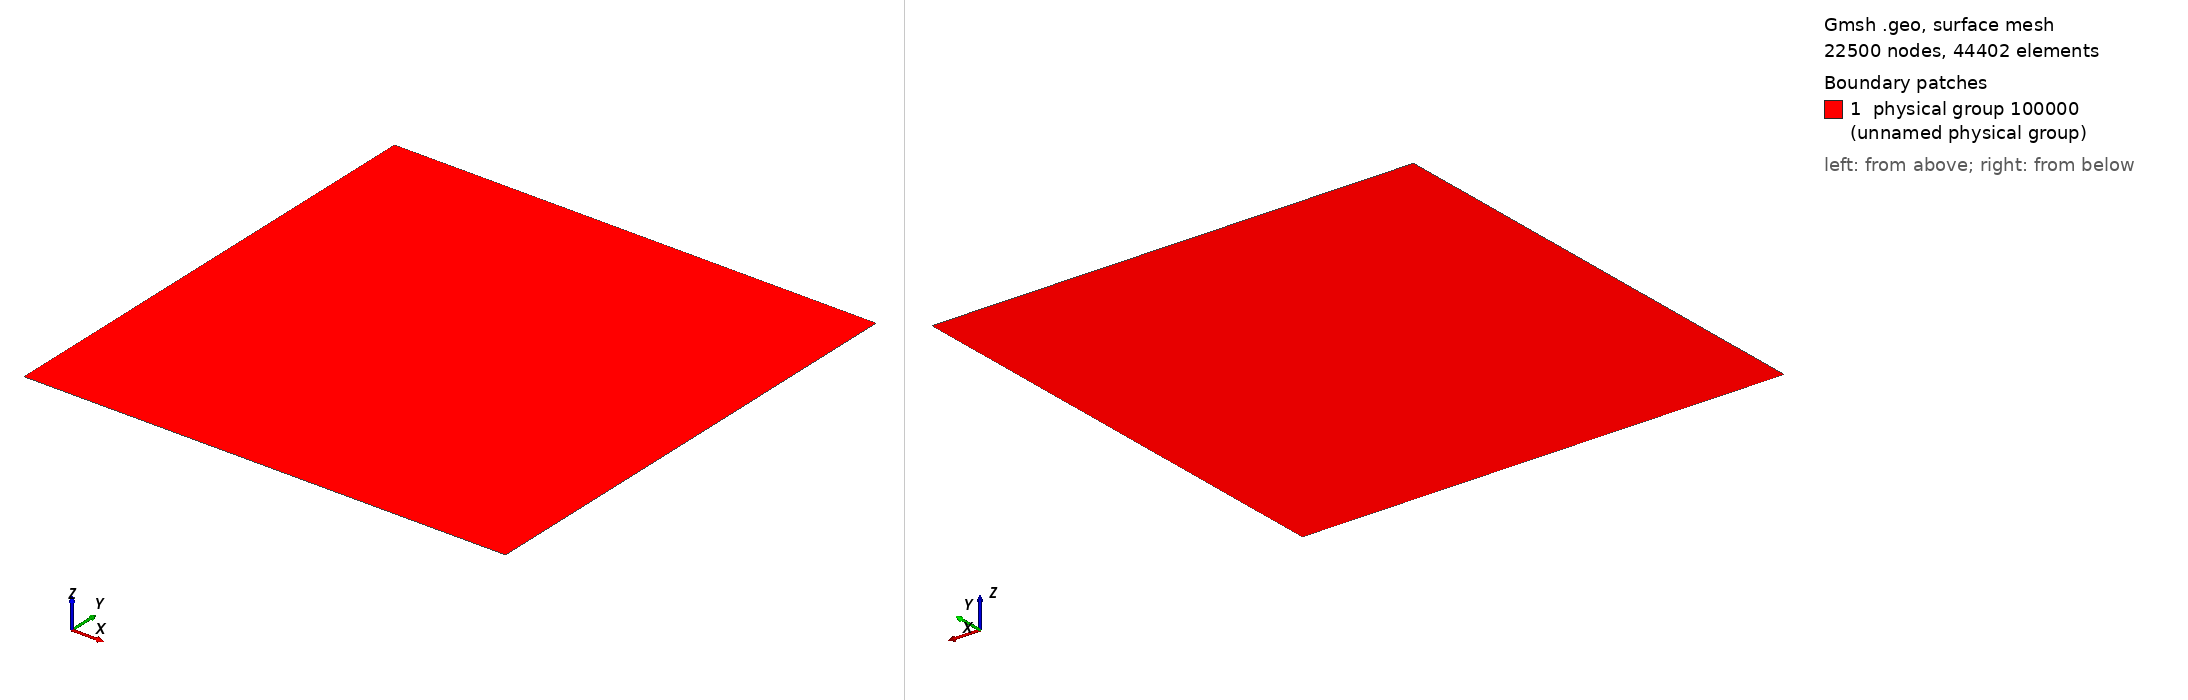

Gmsh geometry script, surface-meshed: 22500 nodes, 44402 surface elements. Boundary patches (legend numbers): 1 physical group 100000 (unnamed physical group). Left view from above one corner, right view from below the opposite corner. Legend entries are the model's physical surfaces. The drawing asked Gmsh for element sizes between 1% and 20% of the model's largest extent; the script's own settings can give other sizes.

=== square_trans.geo (drawn) ===
L = 3;// channel length
H = 3; // height

n = 150;  // number of points on each boundary

Point(1) = {-L/2,-H/2,0};
Point(2) = {L/2,-H/2,0};
Point(3) = {L/2,H/2,0};
Point(4) = {-L/2,H/2,0};

Line(1) = {1,2};
Line(2) = {2,3};
Line(3) = {3,4};
Line(4) = {4,1};

Line Loop(1) = {1,2,3,4};
Ruled Surface(1) = {1};
Transfinite Surface(1) = {1,2,3,4};

Transfinite Line{1,-3} = n;
Transfinite Line{2,-4} = n;

Physical Surface(100000) = {1};

Physical Line(100001) = {4}; // left
Physical Line(100002) = {2}; // right
Physical Line(100003) = {1}; // bottom
Physical Line(100004) = {3}; // top

//Periodic lines
Periodic Line {1} = {-3};
Periodic Line {2} = {-4};
